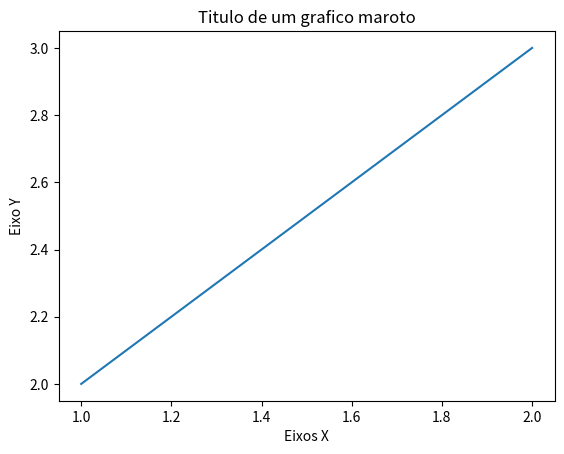

Write the Python code that produced this figure.
# Visualizãção de dados em Python

import matplotlib.pyplot as plt 

x = [1,2]
y = [2,3]

#titulo
plt.title("Titulo de um grafico maroto")

#Eixos
plt.xlabel("Eixos X")
plt.ylabel("Eixo Y")
plt.plot(x,y)
plt.show()